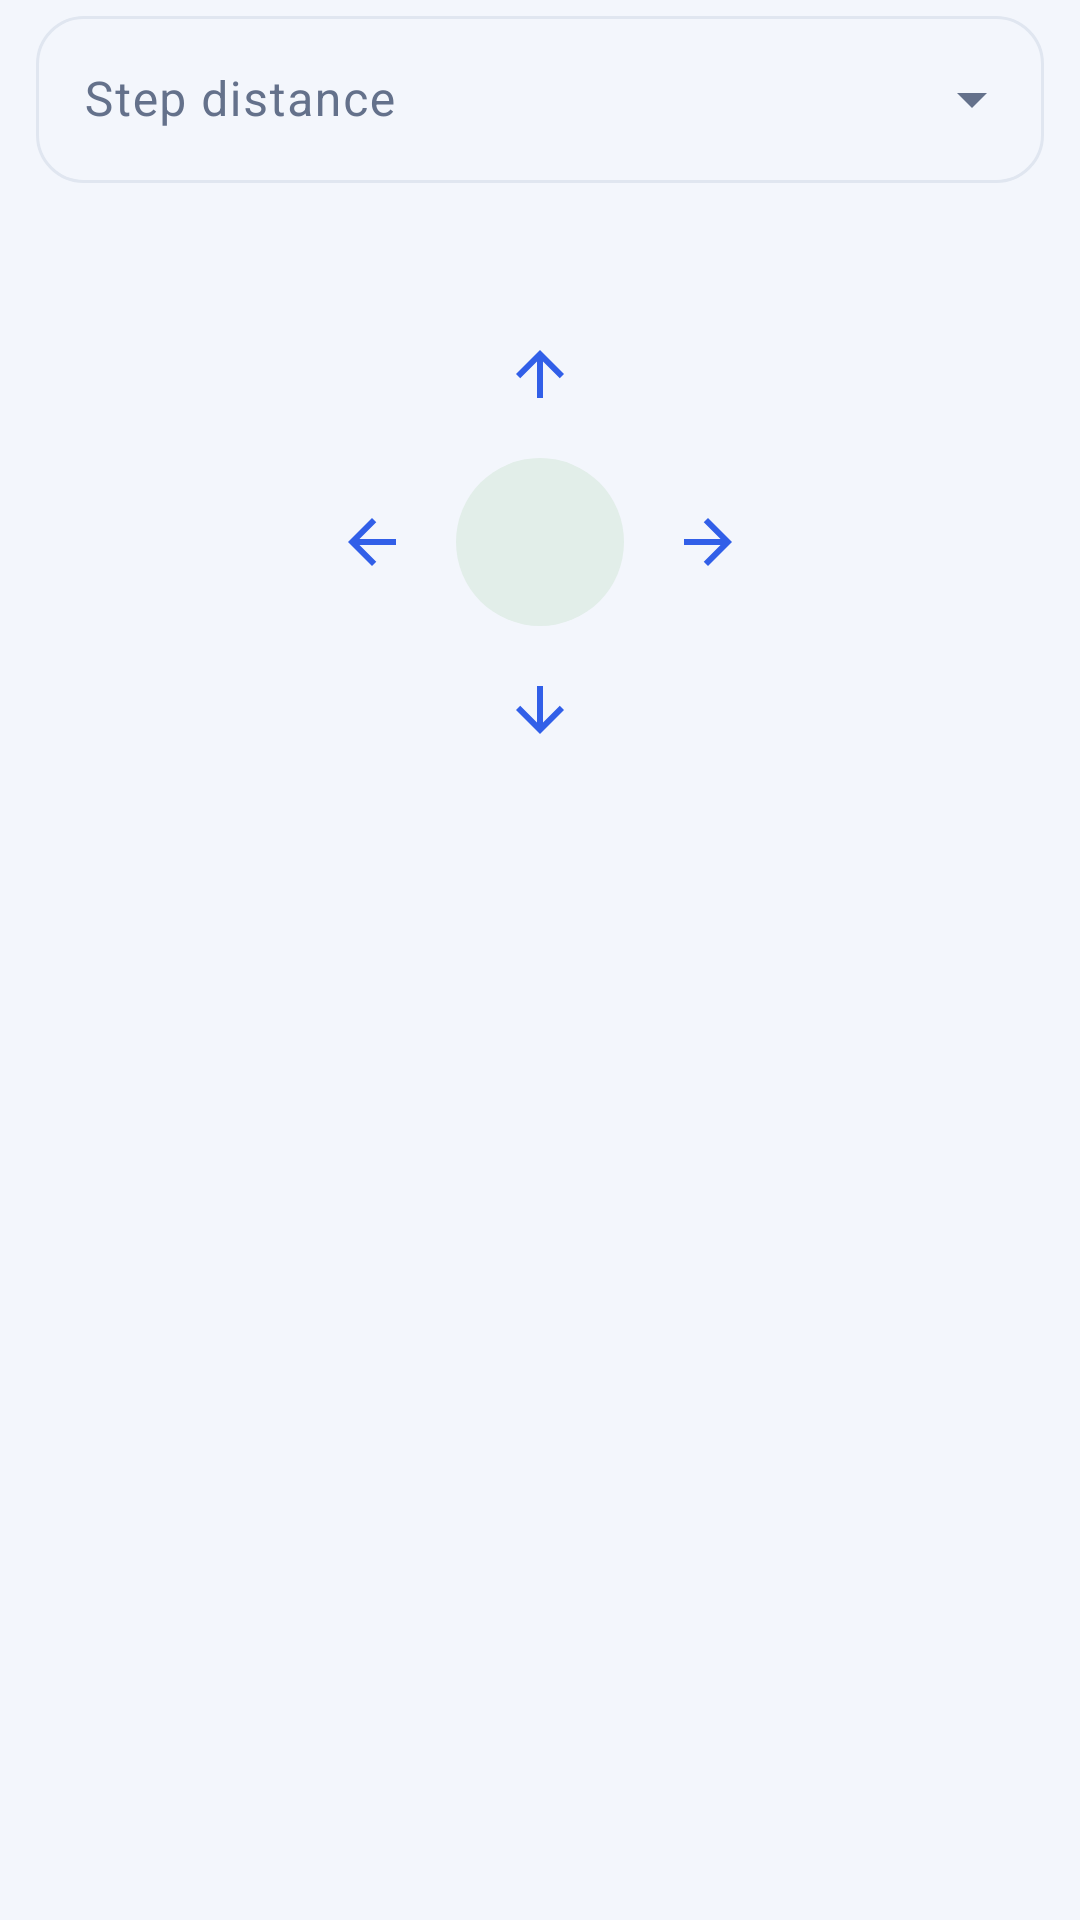

Reconstruct the res/layout file that produces this screen, plus the resources it refers to.
<!-- AndroidManifest.xml: application theme Theme.GpsUpdater -->
<!-- res/layout/dialog_joystick.xml -->
<?xml version="1.0" encoding="utf-8"?>
<LinearLayout xmlns:android="http://schemas.android.com/apk/res/android"
    xmlns:app="http://schemas.android.com/apk/res-auto"
    android:layout_width="match_parent"
    android:layout_height="wrap_content"
    android:gravity="center_horizontal"
    android:orientation="vertical"
    android:paddingHorizontal="12dp">

    <com.google.android.material.textfield.TextInputLayout
        style="@style/Widget.Material3.TextInputLayout.OutlinedBox.ExposedDropdownMenu"
        android:layout_width="match_parent"
        android:layout_height="wrap_content"
        android:hint="@string/joystick_step"
        app:boxCornerRadiusBottomEnd="16dp"
        app:boxCornerRadiusBottomStart="16dp"
        app:boxCornerRadiusTopEnd="16dp"
        app:boxCornerRadiusTopStart="16dp">

        <com.google.android.material.textfield.MaterialAutoCompleteTextView
            android:id="@+id/stepInput"
            android:layout_width="match_parent"
            android:layout_height="wrap_content"
            android:inputType="none" />
    </com.google.android.material.textfield.TextInputLayout>

    <TextView
        android:id="@+id/coordinateText"
        android:layout_width="match_parent"
        android:layout_height="wrap_content"
        android:layout_marginTop="10dp"
        android:gravity="center"
        android:textColor="@color/charcoal_600"
        android:textSize="13sp" />

    <ImageButton
        android:id="@+id/northButton"
        android:layout_width="56dp"
        android:layout_height="56dp"
        android:layout_marginTop="8dp"
        android:background="?attr/selectableItemBackgroundBorderless"
        android:contentDescription="@string/move_north"
        android:padding="14dp"
        android:src="@drawable/ic_arrow_up" />

    <LinearLayout
        android:layout_width="wrap_content"
        android:layout_height="56dp"
        android:orientation="horizontal">

        <ImageButton
            android:id="@+id/westButton"
            android:layout_width="56dp"
            android:layout_height="56dp"
            android:background="?attr/selectableItemBackgroundBorderless"
            android:contentDescription="@string/move_west"
            android:padding="14dp"
            android:rotation="-90"
            android:src="@drawable/ic_arrow_up" />

        <View
            android:layout_width="56dp"
            android:layout_height="56dp"
            android:background="@drawable/bg_joystick_center" />

        <ImageButton
            android:id="@+id/eastButton"
            android:layout_width="56dp"
            android:layout_height="56dp"
            android:background="?attr/selectableItemBackgroundBorderless"
            android:contentDescription="@string/move_east"
            android:padding="14dp"
            android:rotation="90"
            android:src="@drawable/ic_arrow_up" />
    </LinearLayout>

    <ImageButton
        android:id="@+id/southButton"
        android:layout_width="56dp"
        android:layout_height="56dp"
        android:background="?attr/selectableItemBackgroundBorderless"
        android:contentDescription="@string/move_south"
        android:padding="14dp"
        android:rotation="180"
        android:src="@drawable/ic_arrow_up" />

</LinearLayout>
<!-- resources referenced by this layout -->
<resources>
  <color name="charcoal_600">#64718B</color>
  <!-- drawable bg_joystick_center (drawable) -->
  <?xml version="1.0" encoding="utf-8"?>
  <shape xmlns:android="http://schemas.android.com/apk/res/android" android:shape="oval">
      <solid android:color="#E2EEE9" />
      <size android:width="40dp" android:height="40dp" />
  </shape>
  <!-- drawable ic_arrow_up (drawable) -->
  <?xml version="1.0" encoding="utf-8"?>
  <vector xmlns:android="http://schemas.android.com/apk/res/android"
      android:width="24dp" android:height="24dp"
      android:viewportWidth="24" android:viewportHeight="24">
      <path android:fillColor="@color/forest_700" android:pathData="M4,12l1.41,1.41L11,7.83V20h2V7.83l5.59,5.58L20,12l-8,-8z" />
  </vector>
  <string name="joystick_step">Step distance</string>
  <string name="move_east">Move east</string>
  <string name="move_north">Move north</string>
  <string name="move_south">Move south</string>
  <string name="move_west">Move west</string>
  <style name="Theme.GpsUpdater" parent="Theme.Material3.Light.NoActionBar">
          <item name="colorPrimary">@color/forest_700</item>
          <item name="colorOnPrimary">@color/white</item>
          <item name="colorSecondary">@color/coral_600</item>
          <item name="colorSurface">@color/white</item>
          <item name="colorOnSurface">@color/charcoal_900</item>
          <item name="colorError">@color/danger_600</item>
          <item name="colorPrimaryContainer">@color/primary_soft</item>
          <item name="colorOnPrimaryContainer">@color/on_primary_soft</item>
          <item name="colorSecondaryContainer">@color/primary_soft</item>
          <item name="colorOnSecondaryContainer">@color/on_primary_soft</item>
          <item name="colorSurfaceContainerHigh">@color/white</item>
          <item name="colorSurfaceContainerHighest">@color/divider</item>
          <item name="colorSurfaceVariant">@color/surface_soft</item>
          <item name="colorOnSurfaceVariant">@color/charcoal_600</item>
          <item name="colorOutline">@color/divider</item>
          <item name="android:colorBackground">@color/surface_soft</item>
          <item name="android:fontFamily">sans-serif</item>
          <item name="materialAlertDialogTheme">@style/ThemeOverlay.Gps.Dialog</item>
          <item name="materialButtonStyle">@style/Widget.Gps.Button</item>
          <item name="textInputStyle">@style/Widget.Gps.Input</item>
          <item name="android:windowLightStatusBar">true</item>
          <item name="android:statusBarColor">@android:color/transparent</item>
          <item name="android:navigationBarColor">@color/white</item>
      </style>
  <color name="forest_700">#315FE8</color>
  <color name="white">#FFFFFF</color>
  <color name="coral_600">#315FE8</color>
  <color name="charcoal_900">#172544</color>
  <color name="danger_600">#B3261E</color>
  <color name="primary_soft">#EAF0FF</color>
  <color name="on_primary_soft">#2347AF</color>
  <color name="divider">#E0E6F0</color>
  <color name="surface_soft">#F3F6FC</color>
  <style name="ThemeOverlay.Gps.Dialog" parent="ThemeOverlay.Material3.MaterialAlertDialog">
          <item name="shapeAppearanceOverlay">@style/ShapeAppearance.Gps.Dialog</item>
      </style>
  <style name="Widget.Gps.Button" parent="Widget.Material3.Button">
          <item name="cornerRadius">16dp</item>
          <item name="android:textAllCaps">false</item>
          <item name="android:fontFamily">sans-serif-medium</item>
      </style>
  <style name="Widget.Gps.Input" parent="Widget.Material3.TextInputLayout.OutlinedBox.Dense">
          <item name="boxBackgroundColor">@color/surface_soft</item>
          <item name="boxCornerRadiusTopStart">14dp</item>
          <item name="boxCornerRadiusTopEnd">14dp</item>
          <item name="boxCornerRadiusBottomStart">14dp</item>
          <item name="boxCornerRadiusBottomEnd">14dp</item>
      </style>
  <style name="ShapeAppearance.Gps.Dialog" parent="">
          <item name="cornerFamily">rounded</item>
          <item name="cornerSize">28dp</item>
      </style>
</resources>
